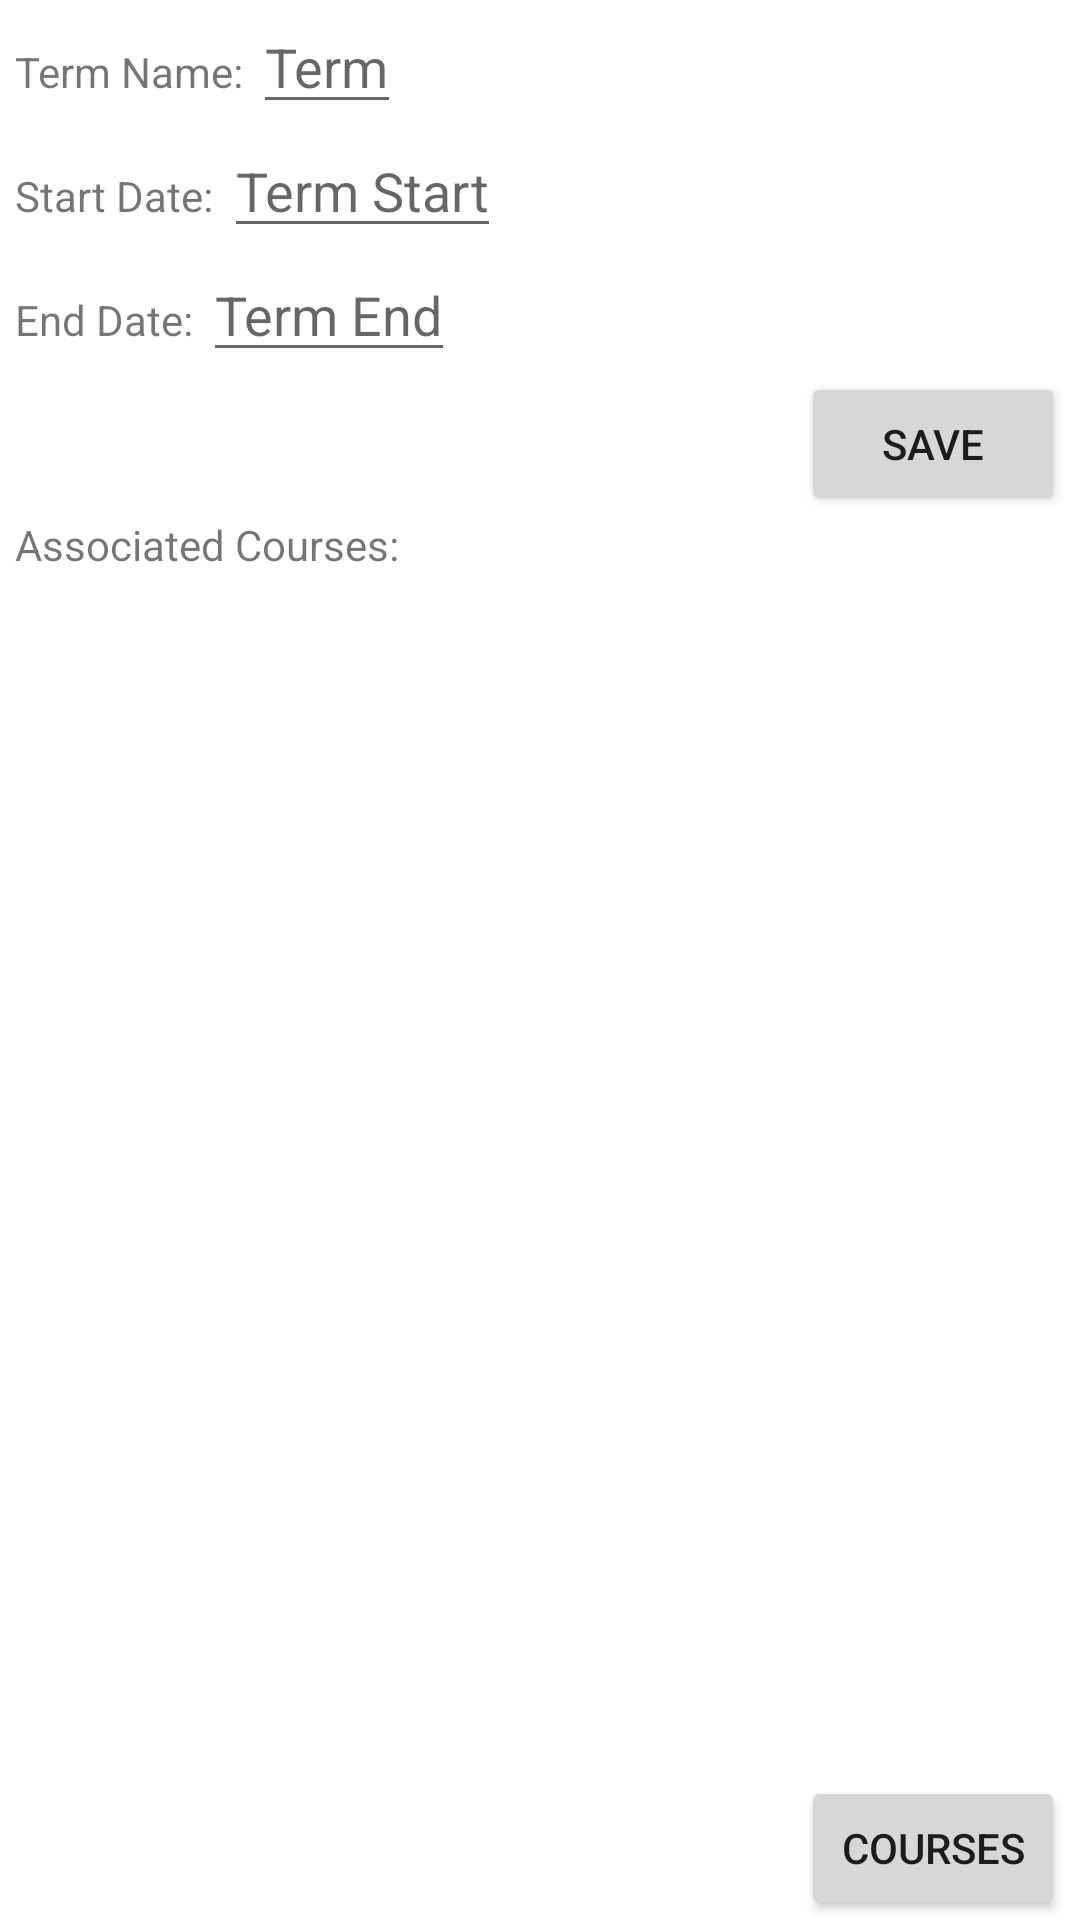

Write the Android layout XML for this screen, with the resource values it uses.
<!-- AndroidManifest.xml: application theme Theme.C196 -->
<!-- res/layout/activity_term_details.xml -->
<?xml version="1.0" encoding="utf-8"?>
<androidx.constraintlayout.widget.ConstraintLayout xmlns:android="http://schemas.android.com/apk/res/android"
    xmlns:app="http://schemas.android.com/apk/res-auto"
    xmlns:tools="http://schemas.android.com/tools"
    android:layout_width="match_parent"
    android:layout_height="match_parent"
    tools:context=".UI.TermDetails">

    <ScrollView
        android:id="@+id/scrollView"
        android:layout_width="match_parent"
        android:layout_height="wrap_content"
        android:orientation="vertical"
        app:layout_constraintTop_toTopOf="parent">

        <LinearLayout
            android:layout_width="match_parent"
            android:layout_height="wrap_content"
            android:layout_marginStart="5dp"
            android:layout_marginEnd="5dp"
            android:orientation="vertical">

            <LinearLayout
                android:layout_width="match_parent"
                android:layout_height="wrap_content"
                android:orientation="horizontal">

                <TextView
                    android:layout_width="wrap_content"
                    android:layout_height="wrap_content"
                    android:text="Term Name: "></TextView>

                <EditText
                    android:id="@+id/termName"
                    android:layout_width="wrap_content"
                    android:layout_height="wrap_content"
                    android:hint="Term"></EditText>

            </LinearLayout>

            <LinearLayout
                android:layout_width="match_parent"
                android:layout_height="wrap_content"
                android:orientation="horizontal">

                <TextView
                    android:layout_width="wrap_content"
                    android:layout_height="wrap_content"
                    android:text="Start Date: "></TextView>

                <EditText
                    android:id="@+id/startDate"
                    android:layout_width="wrap_content"
                    android:layout_height="wrap_content"
                    android:hint="Term Start"
                    android:inputType="none"></EditText>

            </LinearLayout>

            <LinearLayout
                android:layout_width="match_parent"
                android:layout_height="wrap_content"
                android:orientation="horizontal">

                <TextView
                    android:layout_width="wrap_content"
                    android:layout_height="wrap_content"
                    android:text="End Date: "></TextView>

                <EditText
                    android:id="@+id/endDate"
                    android:layout_width="wrap_content"
                    android:layout_height="wrap_content"
                    android:hint="Term End"
                    android:inputType="none"></EditText>

            </LinearLayout>

            <LinearLayout
                android:layout_width="wrap_content"
                android:layout_height="wrap_content"
                android:layout_gravity="right"
                android:orientation="horizontal">

                <androidx.appcompat.widget.LinearLayoutCompat
                    android:layout_width="wrap_content"
                    android:layout_height="wrap_content"
                    android:orientation="horizontal">

                    <Button
                        android:id="@+id/saveTerm"
                        android:layout_width="wrap_content"
                        android:layout_height="wrap_content"
                        android:clickable="true"
                        android:text="Save" />

                </androidx.appcompat.widget.LinearLayoutCompat>

            </LinearLayout>

            <LinearLayout
                android:id="@+id/courseLabel"
                android:layout_width="wrap_content"
                android:layout_height="wrap_content"
                android:orientation="horizontal">

                <TextView
                    android:layout_width="wrap_content"
                    android:layout_height="wrap_content"
                    android:text="Associated Courses: "></TextView>

            </LinearLayout>

            <LinearLayout
                android:layout_width="match_parent"
                android:layout_height="wrap_content"
                android:orientation="horizontal">

                <androidx.recyclerview.widget.RecyclerView
                    android:id="@+id/courseRecyclerView"
                    android:layout_width="wrap_content"
                    android:layout_height="wrap_content"
                    android:layout_marginTop="5dp" />

            </LinearLayout>

        </LinearLayout>

    </ScrollView>

    <LinearLayout
        android:layout_width="wrap_content"
        android:layout_height="wrap_content"
        android:layout_gravity="right"
        android:layout_marginEnd="5dp"
        android:orientation="horizontal"
        app:layout_constraintBottom_toBottomOf="parent"
        app:layout_constraintRight_toRightOf="parent">

        <Button
            android:id="@+id/courseButton"
            android:layout_width="wrap_content"
            android:layout_height="wrap_content"
            android:clickable="true"
            android:text="@string/courses"></Button>

    </LinearLayout>

</androidx.constraintlayout.widget.ConstraintLayout>
<!-- resources referenced by this layout -->
<resources>
  <string name="courses">Courses</string>
  <style name="Theme.C196" parent="Theme.MaterialComponents.DayNight.DarkActionBar">
          
          <item name="colorPrimary">@color/purple_500</item>
          <item name="colorPrimaryVariant">@color/purple_700</item>
          <item name="colorOnPrimary">@color/white</item>
          
          <item name="colorSecondary">@color/teal_200</item>
          <item name="colorSecondaryVariant">@color/teal_700</item>
          <item name="colorOnSecondary">@color/black</item>
          
          <item name="android:statusBarColor">?attr/colorPrimaryVariant</item>
          
      </style>
  <!-- not gathered from this repository: default colours our renderer supplied (Android Studio template values) -->
  <color name="purple_500">#FF6200EE</color>
  <color name="purple_700">#FF3700B3</color>
  <color name="teal_200">#FF03DAC5</color>
  <color name="teal_700">#FF018786</color>
  <color name="black">#FF000000</color>
  <color name="white">#FFFFFFFF</color>
</resources>
